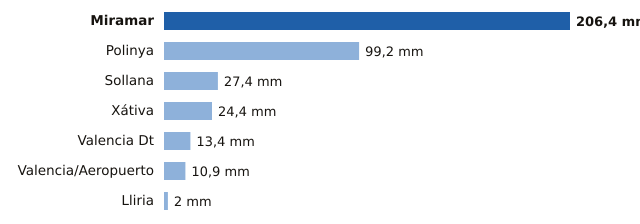

The file beside this chart, header and first rows:
estacion, provincia, mm
Miramar, Valencia, 206.4
Polinya, Valencia, 99.2
Sollana, Valencia, 27.4
Xátiva, Valencia, 24.4
Valencia Dt, Valencia, 13.4
Valencia/Aeropuerto, Valencia, 10.9
Lliria, Valencia, 2.0
